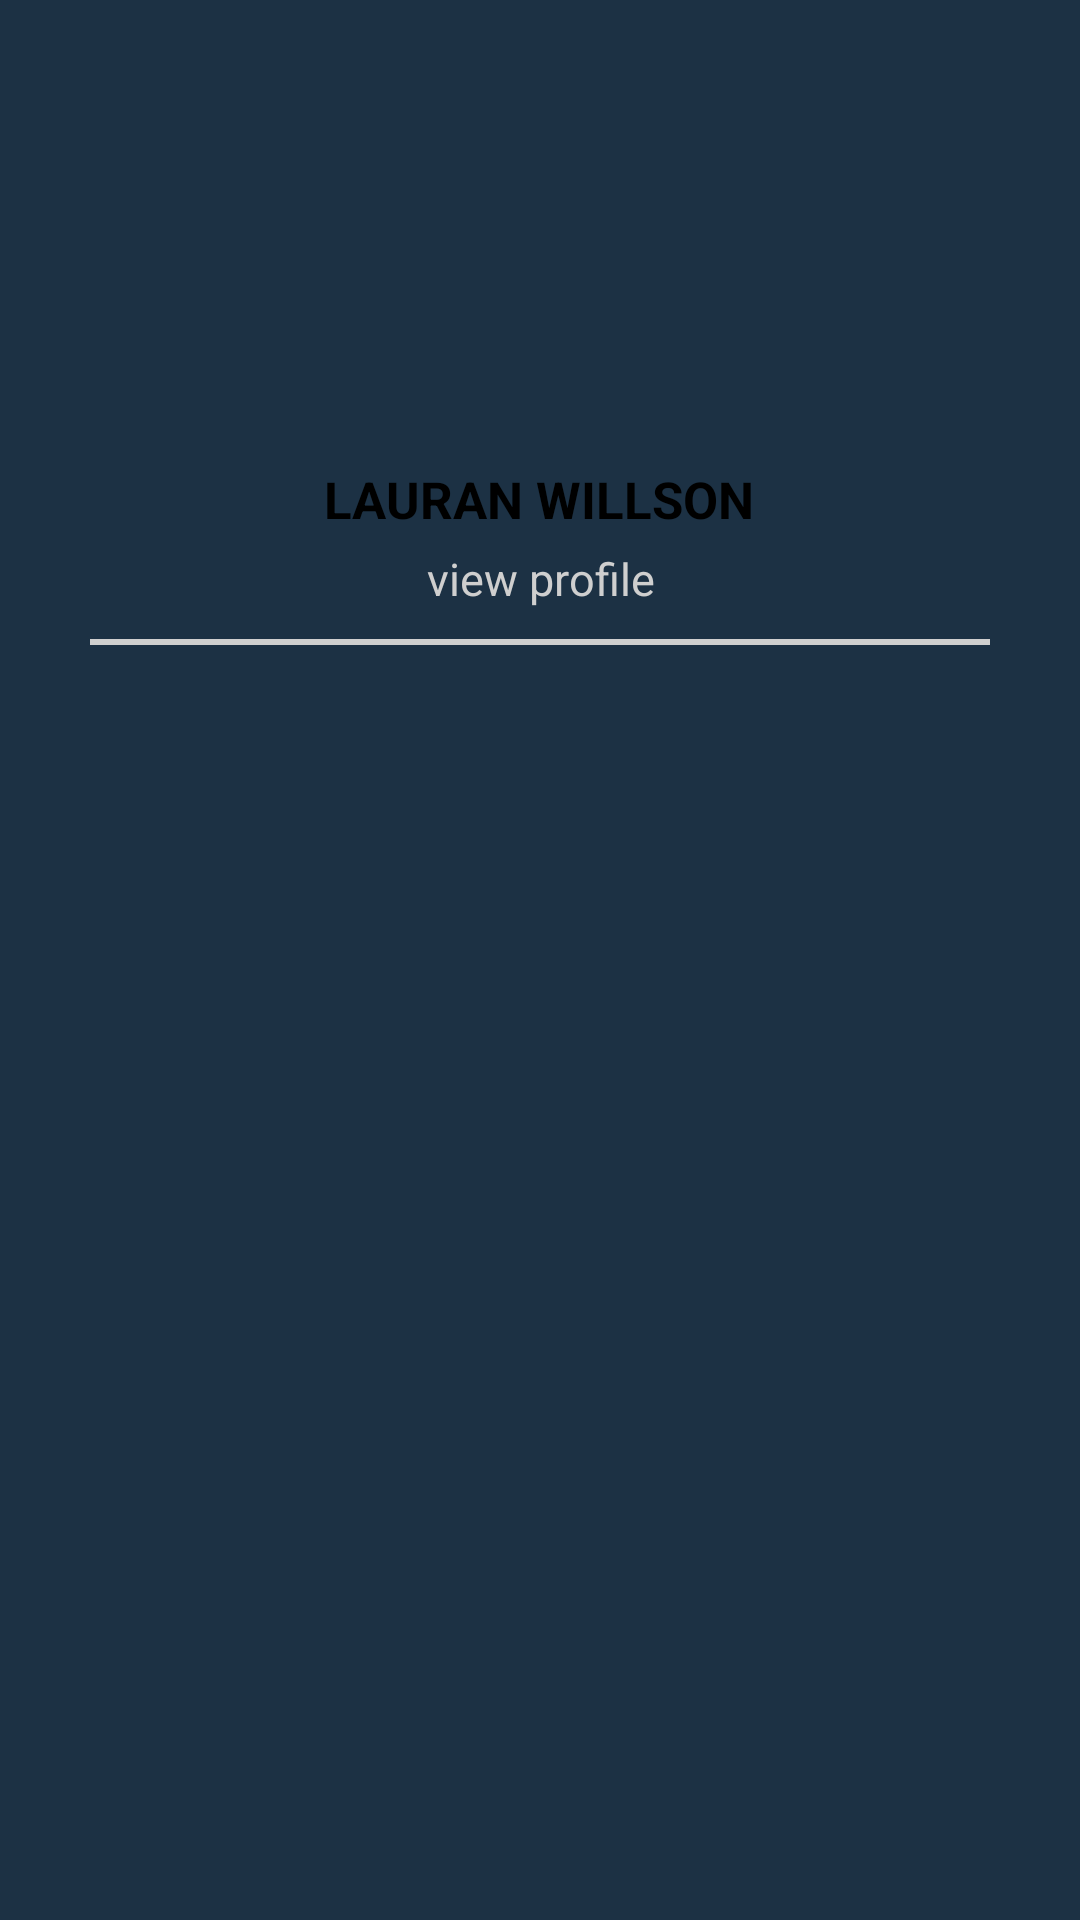

Produce the Android XML layout that renders to this screen, including the resource entries it uses.
<!-- AndroidManifest.xml: application theme AppTheme -->
<!-- res/layout/nav_header_navigation_drawer.xml -->
<?xml version="1.0" encoding="utf-8"?>
<RelativeLayout xmlns:android="http://schemas.android.com/apk/res/android"
    android:layout_width="match_parent"
    android:layout_height="220dp">


    <FrameLayout
        android:id="@+id/image"
        android:layout_width="wrap_content"
        android:layout_height="wrap_content"
        android:layout_centerHorizontal="true"
        android:layout_marginTop="50dp">

        <ImageView
            android:layout_width="100dp"
            android:layout_height="100dp"
            android:layout_gravity="center"
            android:src="@drawable/drawerring" />

        <ImageView
            android:layout_width="80dp"
            android:layout_height="80dp"
            android:layout_gravity="center"
            android:src="@drawable/drawer_profile" />

    </FrameLayout>

    <TextView
        android:id="@+id/txtName"
        android:layout_width="wrap_content"
        android:layout_height="wrap_content"
        android:layout_below="@+id/image"
        android:layout_centerHorizontal="true"
        android:layout_marginTop="5dp"
        android:text="lauran willson"
        android:textAllCaps="true"
        android:textColor="#000"
        android:textSize="17dp"
        android:textStyle="bold" />

    <TextView
        android:id="@+id/txtViewProfile"
        android:layout_width="match_parent"
        android:layout_height="wrap_content"
        android:layout_below="@+id/txtName"
        android:layout_gravity="center_horizontal"
        android:layout_marginTop="5dp"
        android:gravity="center_horizontal"
        android:text="view profile"
        android:textColor="@color/colorTint"
        android:textSize="15dp" />

    <View
        android:layout_width="match_parent"
        android:layout_height="2dp"
        android:layout_below="@+id/txtViewProfile"
        android:layout_gravity="center_horizontal"
        android:layout_marginEnd="30dp"
        android:layout_marginStart="30dp"
        android:layout_marginTop="10dp"
        android:background="@color/colorTint" />
</RelativeLayout>
<!-- resources referenced by this layout -->
<resources>
  <color name="colorTint">#CFCFCF</color>
  <style name="AppTheme" parent="Theme.AppCompat.Light.NoActionBar">
          
          <item name="colorPrimary">@color/colorPrimary</item>
          <item name="colorPrimaryDark">@color/colorPrimaryDark</item>
          <item name="colorAccent">@color/colorAccent</item>
          <item name="android:windowBackground">@color/colorAccent</item>
  
      </style>
  <color name="colorPrimary">#00ACC0</color>
  <color name="colorPrimaryDark">#029DAF</color>
  <color name="colorAccent">#1c3144</color>
</resources>
